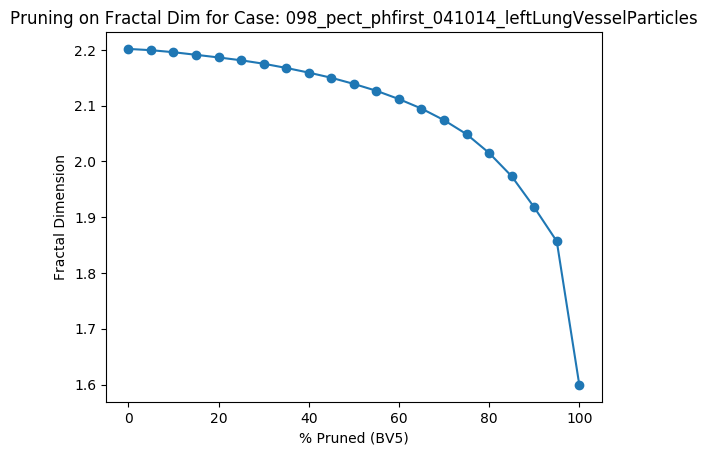

Data behind this chart, as committed beside it:
Percent Threshold (BV5), Fractal Dimension
0, 2.202
5, 2.2
10, 2.196
15, 2.191
20, 2.187
25, 2.181
30, 2.175
35, 2.168
40, 2.159
45, 2.15
50, 2.139
55, 2.127
60, 2.112
65, 2.095
70, 2.074
75, 2.049
80, 2.015
85, 1.974
90, 1.918
95, 1.857
100, 1.599
